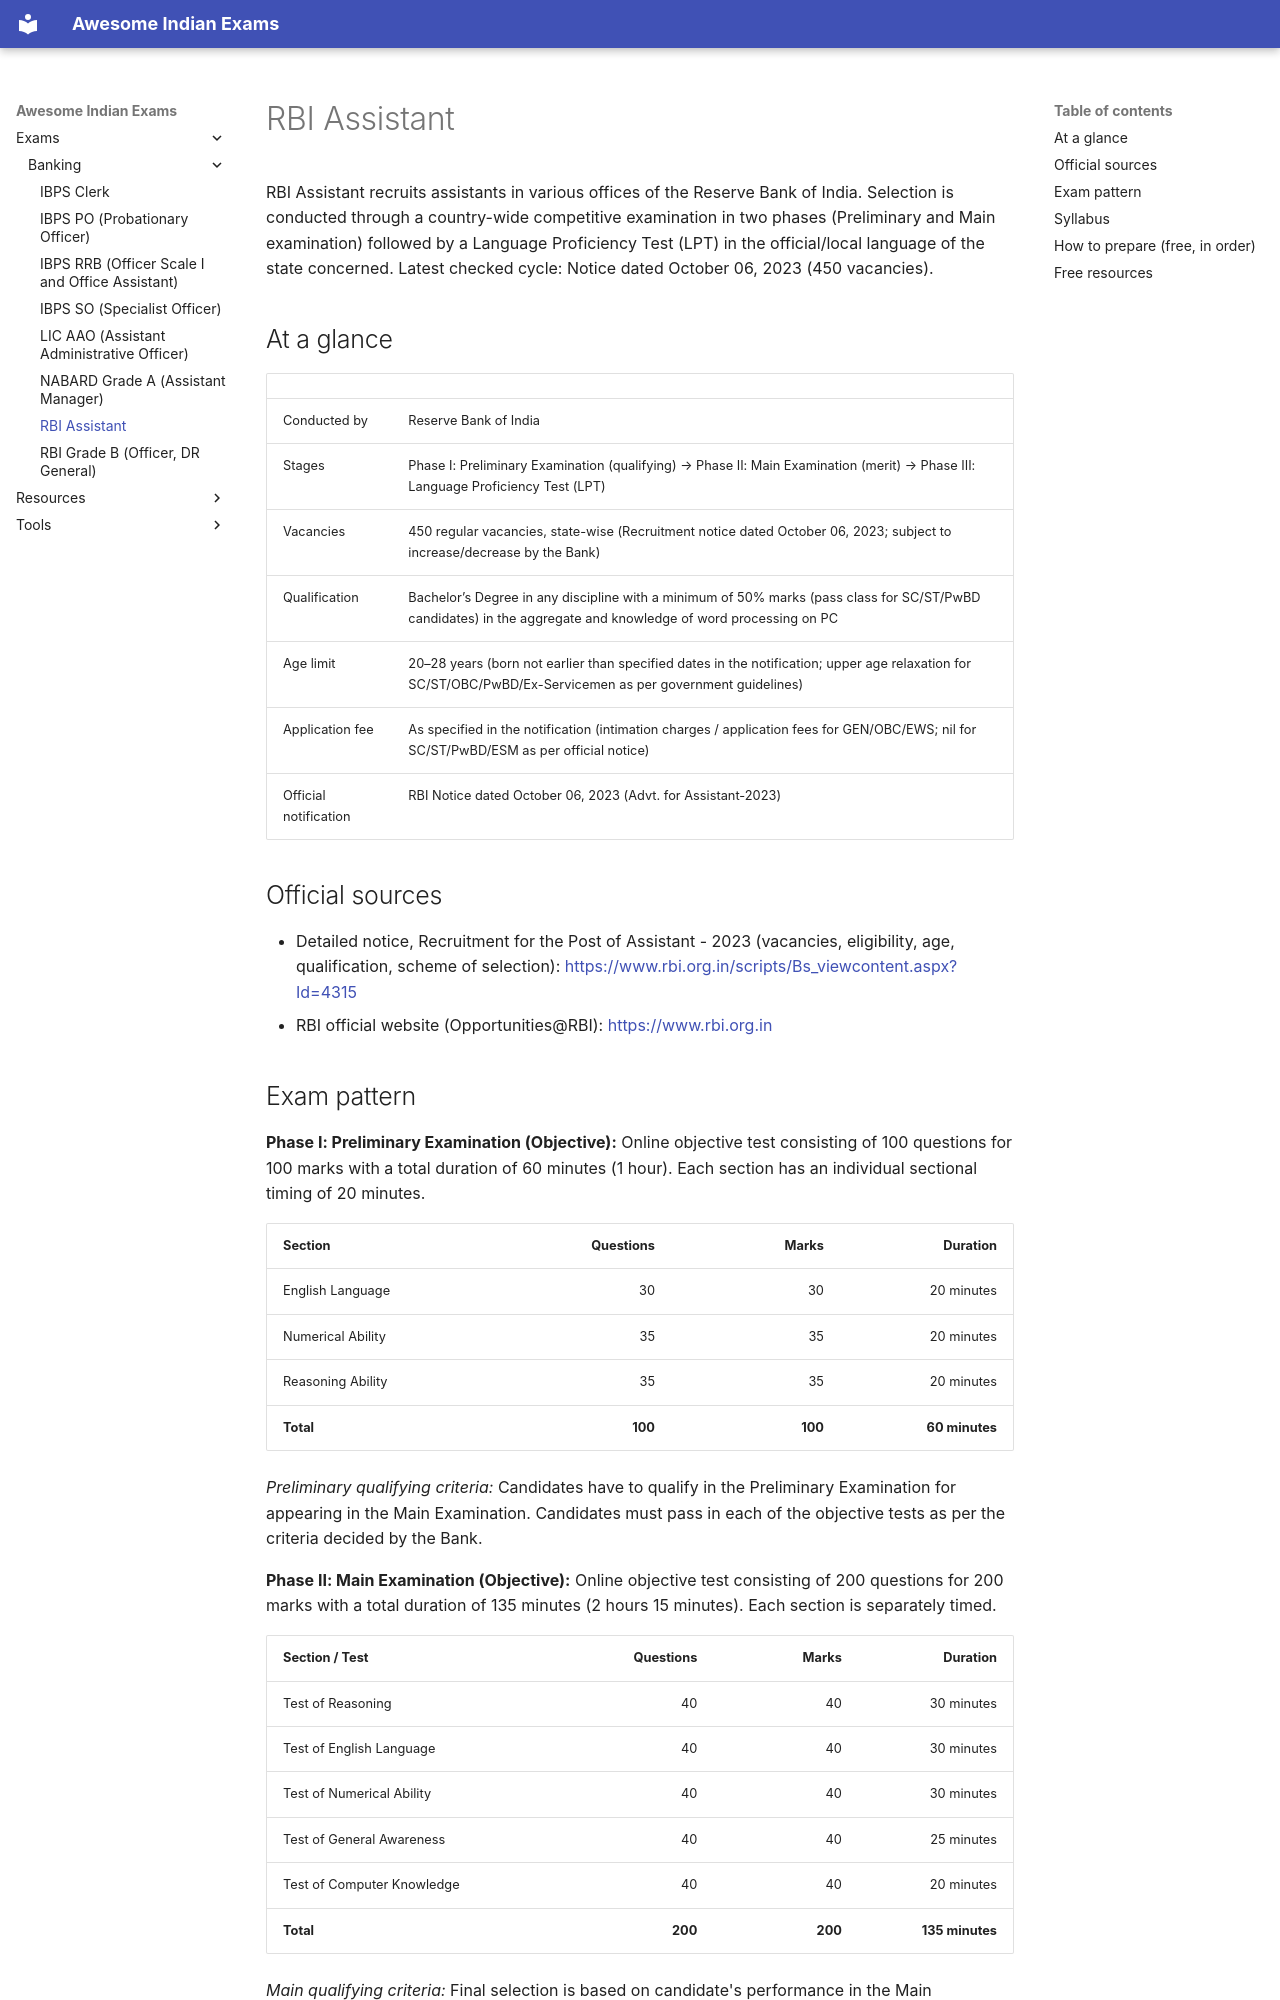

repository: lakhidas168-ship-it/awesome-indian-exams · page: exams/banking/rbi-assistant/index.html · generator: mkdocs

---
title: RBI Assistant
exam_id: rbi-assistant
conducting_body: Reserve Bank of India
official_site: https://www.rbi.org.in
cycle: RBI Assistant 2023 (Advt. dated October 06, 2023)
last_verified: 2026-09-29
verification: official
---

# RBI Assistant

RBI Assistant recruits assistants in various offices of the Reserve Bank of India. Selection is conducted through a country-wide competitive examination in two phases (Preliminary and Main examination) followed by a Language Proficiency Test (LPT) in the official/local language of the state concerned. Latest checked cycle: Notice dated October 06, 2023 (450 vacancies).

## At a glance

| | |
|---|---|
| Conducted by | Reserve Bank of India |
| Stages | Phase I: Preliminary Examination (qualifying) → Phase II: Main Examination (merit) → Phase III: Language Proficiency Test (LPT) |
| Vacancies | 450 regular vacancies, state-wise (Recruitment notice dated October 06, 2023; subject to increase/decrease by the Bank) |
| Qualification | Bachelor’s Degree in any discipline with a minimum of 50% marks (pass class for SC/ST/PwBD candidates) in the aggregate and knowledge of word processing on PC |
| Age limit | 20–28 years (born not earlier than specified dates in the notification; upper age relaxation for SC/ST/OBC/PwBD/Ex-Servicemen as per government guidelines) |
| Application fee | As specified in the notification (intimation charges / application fees for GEN/OBC/EWS; nil for SC/ST/PwBD/ESM as per official notice) |
| Official notification | RBI Notice dated October 06, 2023 (Advt. for Assistant-2023) |

## Official sources

- Detailed notice, Recruitment for the Post of Assistant - 2023 (vacancies, eligibility, age, qualification, scheme of selection): <https://www.rbi.org.in/scripts/Bs_viewcontent.aspx?Id=4315>
- RBI official website (Opportunities@RBI): <https://www.rbi.org.in>
